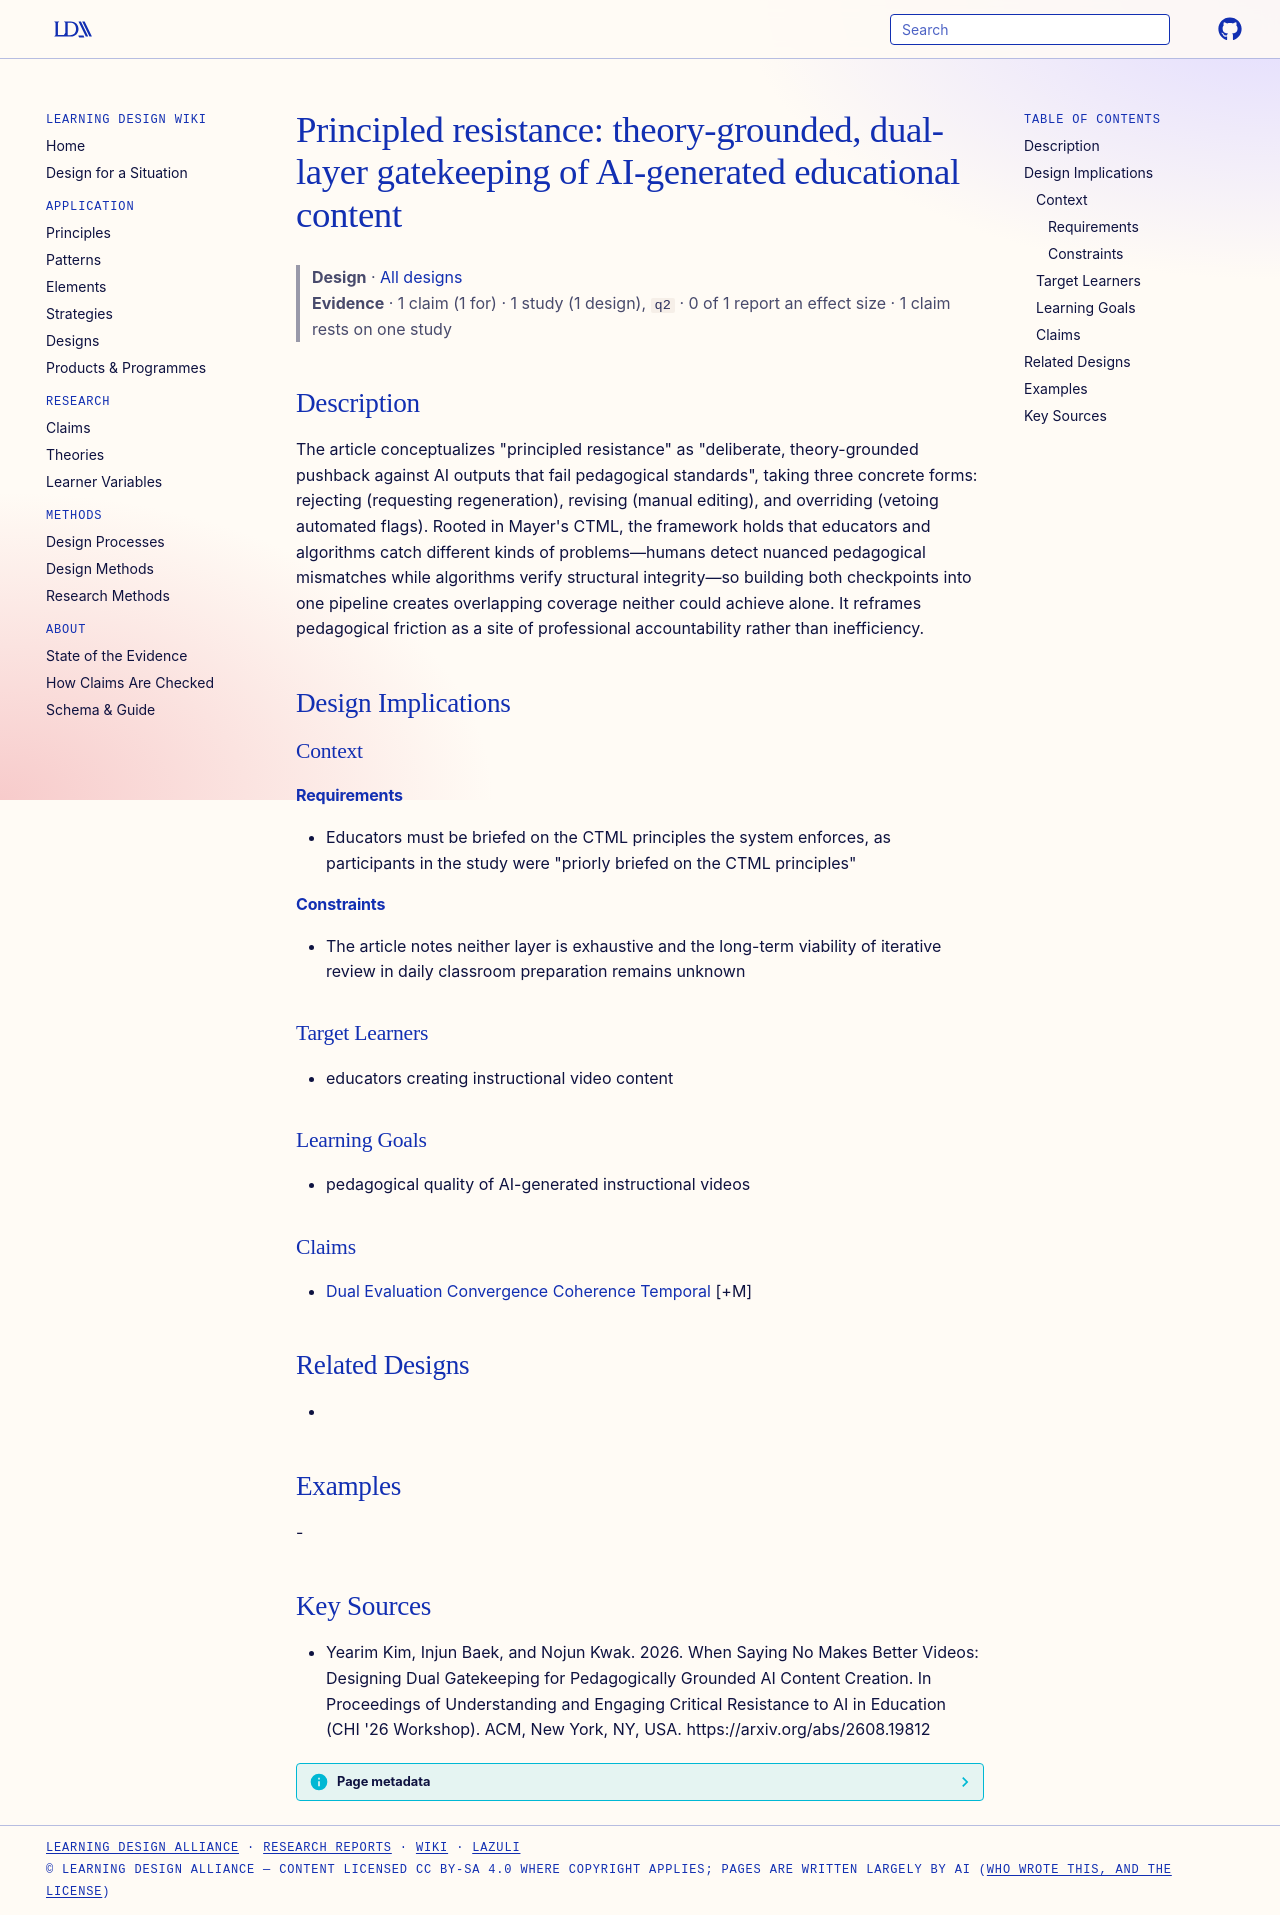

repository: Learning-Design-Alliance/learning-wiki · page: designs/principled-resistance-dual-gatekeeping/index.html · generator: mkdocs

---
type: design
id: principled-resistance-dual-gatekeeping
title: "Principled resistance: theory-grounded, dual-layer gatekeeping of AI-generated educational content"
description: "The article conceptualizes \"principled resistance\" as \"deliberate, theory-grounded pushback against AI outputs that fail pedagogical standards\", taking three concrete forms: rejecting (requesting regeneration), revisi..."
status: review
generated:
  by: "process:settle-candidates"
  at: 2026-10-10
sources:
  - id: yearim-kim-injun-baek-and
    resource: "https://arxiv.org/abs/2608.19812"
    title: "Yearim Kim, Injun Baek, and Nojun Kwak. 2026. When Saying No Makes Better Videos: Designing Dual Gatekeeping for Pedagogically Grounded AI Content Creation. In Proceedings of Understanding and Engaging Critical Resistance to AI in Education (CHI '26 Workshop). ACM, New York, NY, USA. https://arxiv.org/abs/2608.19812"
---

# Principled resistance: theory-grounded, dual-layer gatekeeping of AI-generated educational content

> **Design** · [All designs](index.md)
> **Evidence** · 1 claim (1 for) · 1 study (1 design), `q2` · 0 of 1 report an effect size · 1 claim rests on one study

## Description
The article conceptualizes "principled resistance" as "deliberate, theory-grounded pushback against AI outputs that fail pedagogical standards", taking three concrete forms: rejecting (requesting regeneration), revising (manual editing), and overriding (vetoing automated flags). Rooted in Mayer's CTML, the framework holds that educators and algorithms catch different kinds of problems—humans detect nuanced pedagogical mismatches while algorithms verify structural integrity—so building both checkpoints into one pipeline creates overlapping coverage neither could achieve alone. It reframes pedagogical friction as a site of professional accountability rather than inefficiency.

## Design Implications

### Context
#### Requirements
- Educators must be briefed on the CTML principles the system enforces, as participants in the study were "priorly briefed on the CTML principles"
#### Constraints
- The article notes neither layer is exhaustive and the long-term viability of iterative review in daily classroom preparation remains unknown

### Target Learners
- educators creating instructional video content

### Learning Goals
- pedagogical quality of AI-generated instructional videos

### Claims
- [Dual Evaluation Convergence Coherence Temporal](../claims/dual-evaluation-convergence-coherence-temporal.md) [+M]

## Related Designs
- 

## Examples
-

## Key Sources
- Yearim Kim, Injun Baek, and Nojun Kwak. 2026. When Saying No Makes Better Videos: Designing Dual Gatekeeping for Pedagogically Grounded AI Content Creation. In Proceedings of Understanding and Engaging Critical Resistance to AI in Education (CHI '26 Workshop). ACM, New York, NY, USA. https://arxiv.org/abs/2608.19812
